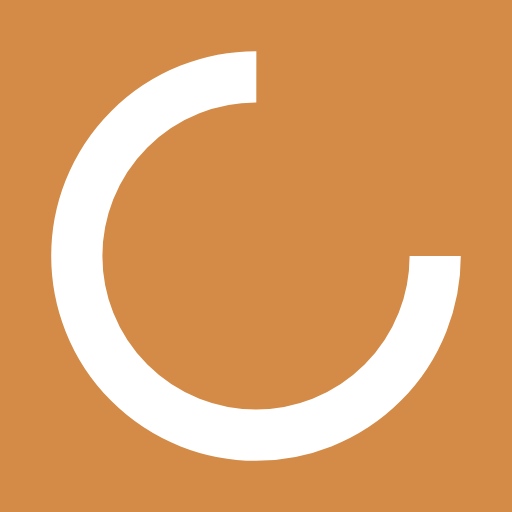
t = 0.00 s
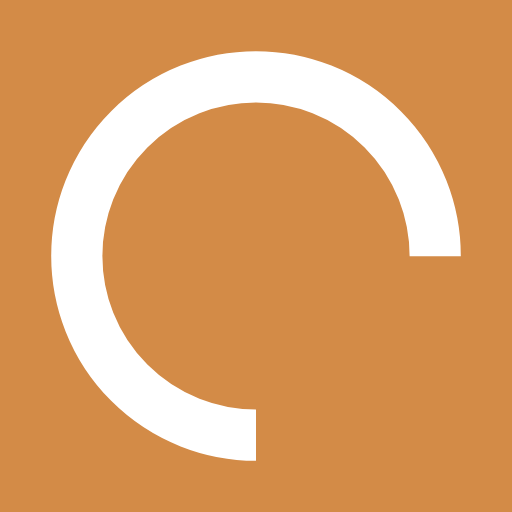
t = 0.25 s
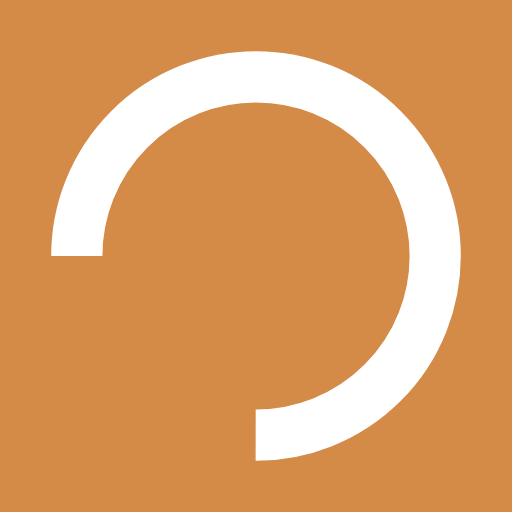
t = 0.50 s
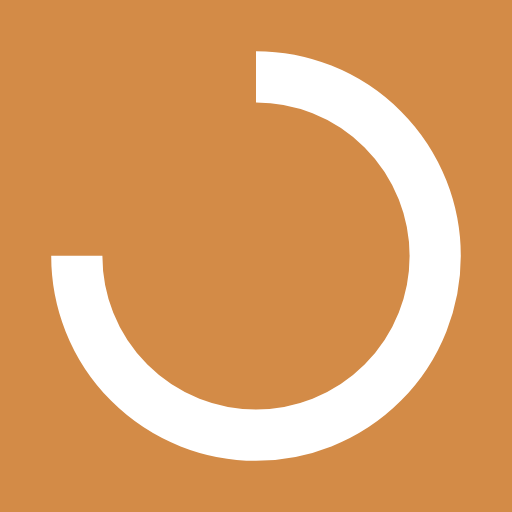
t = 0.75 s

The animated SVG that drew these frames (rendered in a browser with its animation timeline set to each time). Animation: 1 SMIL element (animateTransform=1); one cycle of 1.00 s, repeats indefinitely.

<?xml version="1.0" encoding="utf-8"?>
<svg xmlns="http://www.w3.org/2000/svg" xmlns:xlink="http://www.w3.org/1999/xlink" style="margin: auto; background: rgb(211, 139, 71); display: block; shape-rendering: auto;" width="54px" height="54px" viewBox="0 0 100 100" preserveAspectRatio="xMidYMid">
<circle cx="50" cy="50" fill="none" stroke="#ffffff" stroke-width="10" r="35" stroke-dasharray="164.93361431346415 56.97787143782138">
  <animateTransform attributeName="transform" type="rotate" repeatCount="indefinite" dur="1s" values="0 50 50;360 50 50" keyTimes="0;1"></animateTransform>
</circle>
<!-- [ldio] generated by https://loading.io/ --></svg>